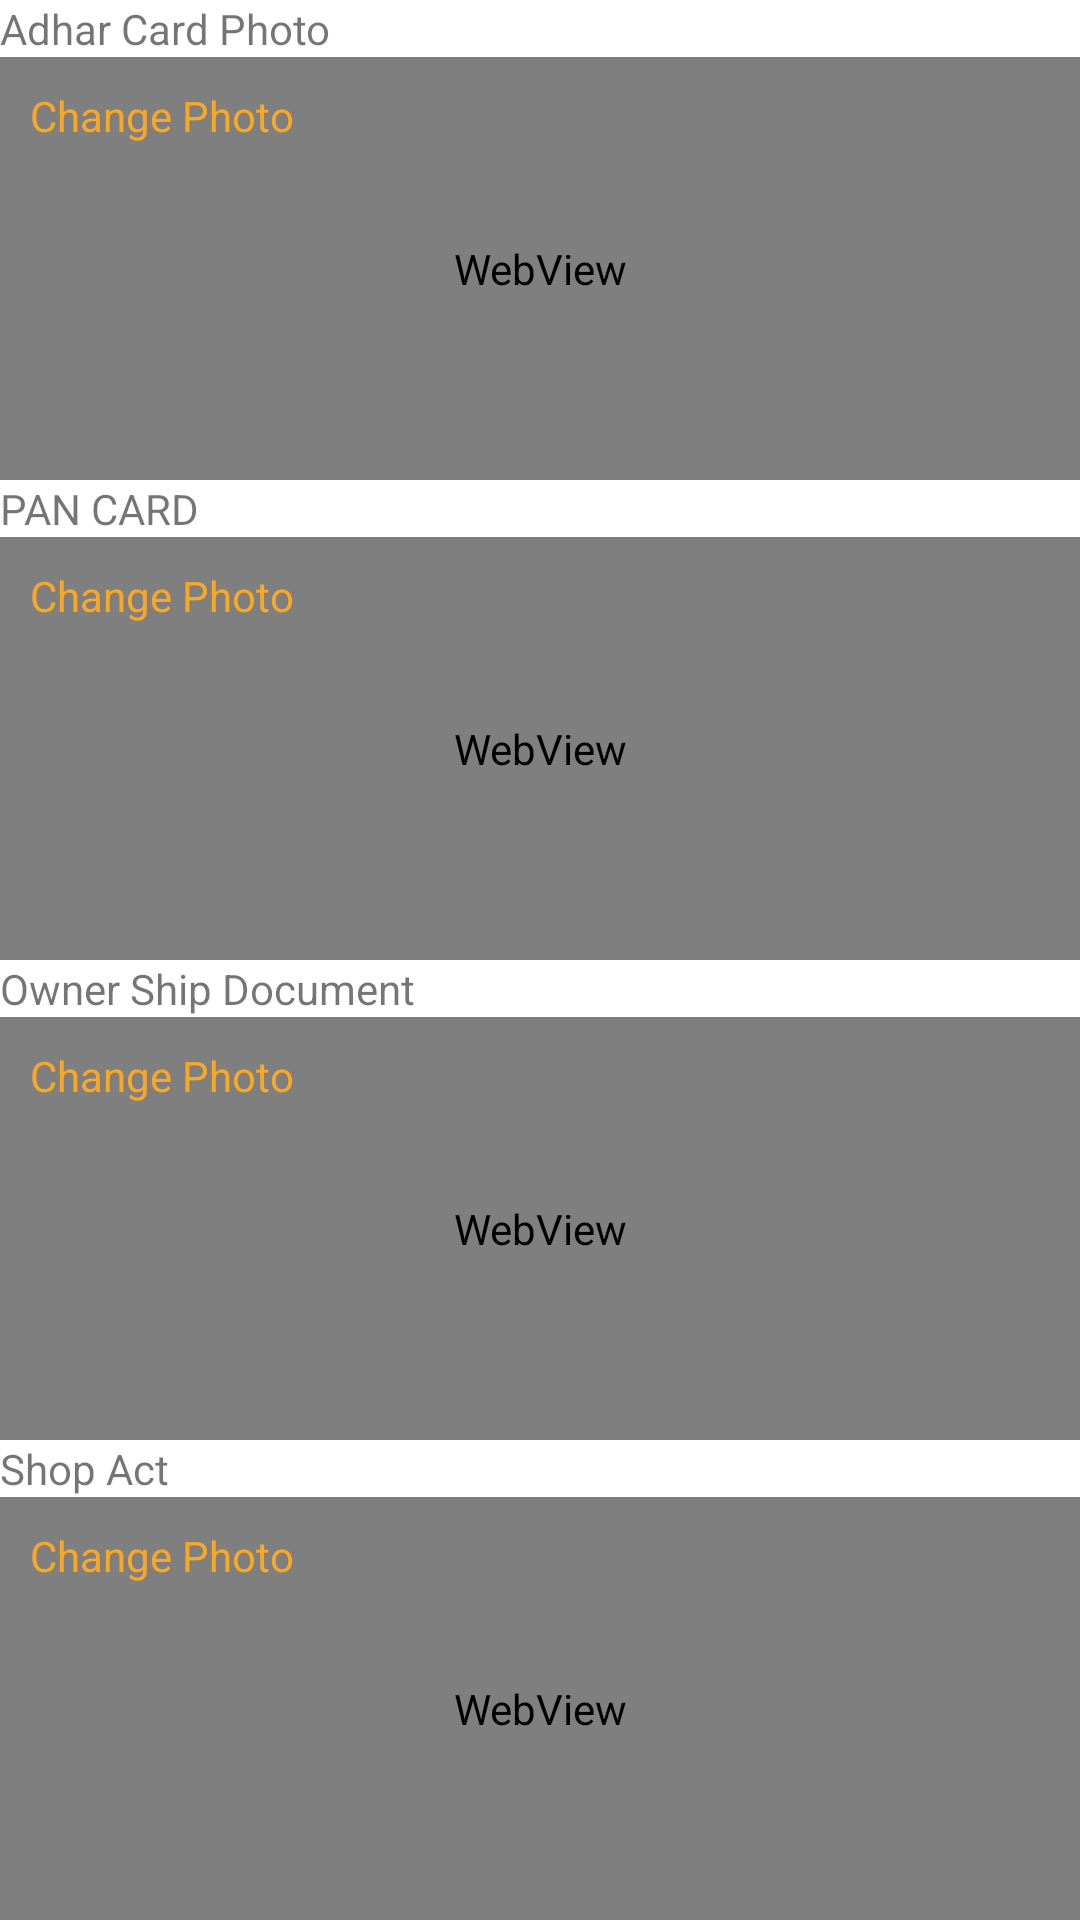

Produce the Android XML layout that renders to this screen, including the resource entries it uses.
<!-- AndroidManifest.xml: application theme Theme.DhyaasOnlineLesson -->
<!-- res/layout/activity_more_photo.xml -->
<?xml version="1.0" encoding="utf-8"?>
<RelativeLayout xmlns:android="http://schemas.android.com/apk/res/android"
    xmlns:app="http://schemas.android.com/apk/res-auto"
    xmlns:tools="http://schemas.android.com/tools"
    android:layout_width="match_parent"
    android:layout_height="match_parent"
    tools:context=".MorePhotoActivity">

    <LinearLayout
        android:layout_width="match_parent"
        android:layout_height="match_parent"
        android:orientation="vertical">

        <TextView
            android:layout_width="match_parent"
            android:layout_height="wrap_content"
            android:text="Adhar Card Photo" />

        <LinearLayout
            android:layout_width="match_parent"
            android:layout_height="match_parent"
            android:layout_weight="1"
            android:orientation="horizontal">

            <RelativeLayout
                android:layout_width="match_parent"
                android:layout_height="match_parent">



                <WebView
                    android:id="@+id/web1"
                    android:layout_width="match_parent"
                    android:layout_height="match_parent"
                    android:layout_alignParentEnd="true"
                    android:layout_alignParentBottom="true"
                    android:layout_marginEnd="0dp"
                    android:layout_marginBottom="0dp" />

                <TextView
                    android:id="@+id/photo_one"
                    android:layout_width="wrap_content"
                    android:layout_height="wrap_content"
                    android:padding="10dp"
                    android:text="Change Photo"
                    android:textColor="#F9A825"
                    android:onClick="one"
                    />

                <TextView
                    android:id="@+id/txt_1"
                    android:layout_width="match_parent"
                    android:layout_height="match_parent"
                    android:layout_below="@id/photo_one" />
            </RelativeLayout>

        </LinearLayout>

        <TextView
            android:layout_width="match_parent"
            android:layout_height="wrap_content"
            android:text="PAN CARD" />

        <LinearLayout
            android:layout_width="match_parent"
            android:layout_height="match_parent"
            android:layout_weight="1"
            android:orientation="horizontal">

            <RelativeLayout
                android:layout_width="match_parent"
                android:layout_height="match_parent">

                <WebView
                    android:id="@+id/web2"
                    android:layout_width="match_parent"
                    android:layout_height="match_parent" />

                <TextView
                    android:id="@+id/photo_two"
                    android:layout_width="wrap_content"
                    android:layout_height="wrap_content"
                    android:padding="10dp"
                    android:text="Change Photo"
                    android:textColor="#F9A825"
                    android:onClick="one"
                    />

                <TextView
                    android:id="@+id/txt_2"
                    android:layout_width="match_parent"
                    android:layout_height="match_parent"
                    android:layout_below="@id/photo_two" />

            </RelativeLayout>

        </LinearLayout>

        <TextView
            android:layout_width="match_parent"
            android:layout_height="wrap_content"
            android:text="Owner Ship Document" />

        <LinearLayout
            android:layout_width="match_parent"
            android:layout_height="match_parent"
            android:layout_weight="1"
            android:orientation="horizontal">

            <RelativeLayout
                android:layout_width="match_parent"
                android:layout_height="match_parent">

                <WebView
                    android:id="@+id/web3"
                    android:layout_width="match_parent"
                    android:layout_height="match_parent" />

                <TextView
                    android:id="@+id/photo_three"
                    android:layout_width="wrap_content"
                    android:layout_height="wrap_content"
                    android:padding="10dp"
                    android:text="Change Photo"
                    android:textColor="#F9A825"
                    android:onClick="one"
                    />
                <TextView
                    android:id="@+id/txt_3"
                    android:layout_width="match_parent"
                    android:layout_height="match_parent"
                    android:layout_below="@id/photo_three" />
            </RelativeLayout>

        </LinearLayout>

        <TextView
            android:layout_width="match_parent"
            android:layout_height="wrap_content"
            android:text="Shop Act" />

        <LinearLayout
            android:layout_width="match_parent"
            android:layout_height="match_parent"
            android:layout_weight="1"
            android:orientation="horizontal">

            <RelativeLayout
                android:layout_width="match_parent"
                android:layout_height="match_parent">

                <WebView
                    android:layout_width="match_parent"
                    android:id="@+id/web4"
                    android:layout_height="match_parent">

                </WebView>

                <TextView
                    android:id="@+id/photo_four"
                    android:layout_width="wrap_content"
                    android:layout_height="wrap_content"
                    android:padding="10dp"
                    android:text="Change Photo"
                    android:textColor="#F9A825"
                    android:onClick="one"/>
                <TextView
                    android:id="@+id/txt_4"
                    android:layout_width="match_parent"
                    android:layout_height="match_parent"
                    android:layout_below="@id/photo_four" />

            </RelativeLayout>

        </LinearLayout>
    </LinearLayout>
</RelativeLayout>
<!-- resources referenced by this layout -->
<resources>
  <style name="Theme.DhyaasOnlineLesson" parent="Theme.MaterialComponents.DayNight.DarkActionBar">
          
          <item name="colorPrimary">@color/purple_500</item>
          <item name="colorPrimaryVariant">@color/purple_700</item>
          <item name="colorOnPrimary">@color/white</item>
          
          <item name="colorSecondary">@color/teal_200</item>
          <item name="colorSecondaryVariant">@color/teal_700</item>
          <item name="colorOnSecondary">@color/black</item>
          
          <item name="android:statusBarColor" tools:targetApi="l">?attr/colorPrimaryVariant</item>
          
          <item name="android:windowAnimationStyle">@style/CustomActivityAnimation</item>
      </style>
  <color name="purple_500">#EF6C00</color>
  <color name="purple_700">#EF6C00</color>
  <color name="white">#FFFFFFFF</color>
  <color name="teal_200">#EF6C00</color>
  <color name="teal_700">#FF018786</color>
  <color name="black">#EF6C00</color>
  <style name="CustomActivityAnimation" parent="@android:style/Animation.Activity">
          <item name="android:activityOpenEnterAnimation">@anim/slide_in_right</item>
          <item name="android:activityOpenExitAnimation">@anim/slide_out_left</item>
          <item name="android:activityCloseEnterAnimation">@anim/slide_in_left</item>
          <item name="android:activityCloseExitAnimation">@anim/slide_out_right</item>
      </style>
</resources>
